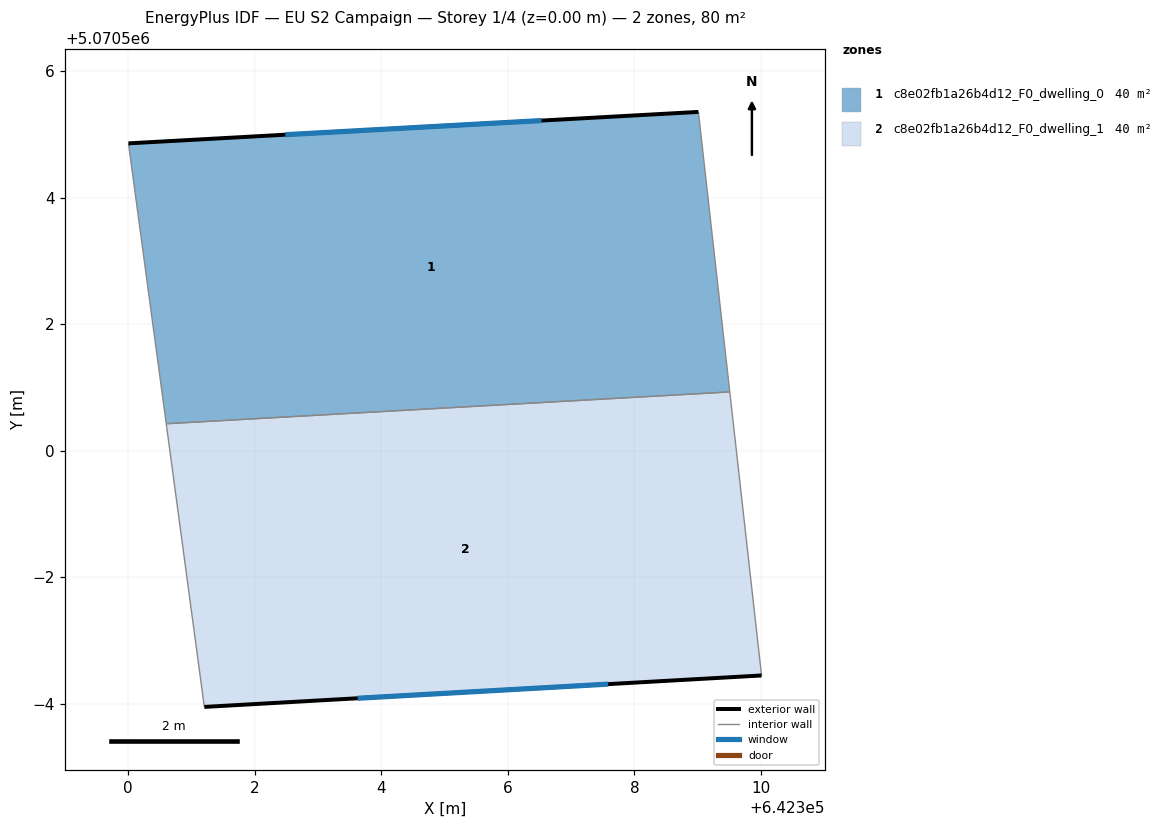
=== STOREY PLAN SPEC (per zone: floor XY polygon, exterior-wall plan segments, windows/doors) ===
zone 1: c8e02fb1a26b4d12_F0_dwelling_0  (39.9 m²)
  floor: (642309.01, 5070505.36) (642309.51, 5070500.93) (642300.60, 5070500.43) (642300.01, 5070504.86)
  exterior wall: (642309.01, 5070505.36) – (642300.01, 5070504.86)  [9.0 m]
    window: (642306.53, 5070505.22) – (642302.48, 5070504.99)  [5.5 m²]
  interior walls: 3
zone 2: c8e02fb1a26b4d12_F0_dwelling_1  (39.9 m²)
  floor: (642309.51, 5070500.93) (642310.01, 5070496.45) (642301.20, 5070495.95) (642300.60, 5070500.43)
  exterior wall: (642301.20, 5070495.95) – (642310.01, 5070496.45)  [8.8 m]
    window: (642303.63, 5070496.09) – (642307.59, 5070496.31)  [5.3 m²]
  interior walls: 3

=== DERIVED (storey summary) ===
Building: EU S2 Campaign
Storey: 1 of 4  (floor level z = 0.00 m)
Storey gross floor area: 79.9 m²
Zones on this storey: 2
  - c8e02fb1a26b4d12_F0_dwelling_0: floor 39.9 m²; exterior wall 9.0 m (27.1 m²); 1 window(s) 5.5 m²; WWR 20.2%
  - c8e02fb1a26b4d12_F0_dwelling_1: floor 39.9 m²; exterior wall 8.8 m (26.5 m²); 1 window(s) 5.3 m²; WWR 20.2%
Zone adjacency (shared interzone walls):
  - c8e02fb1a26b4d12_F0_dwelling_0 ↔ c8e02fb1a26b4d12_F0_dwelling_1